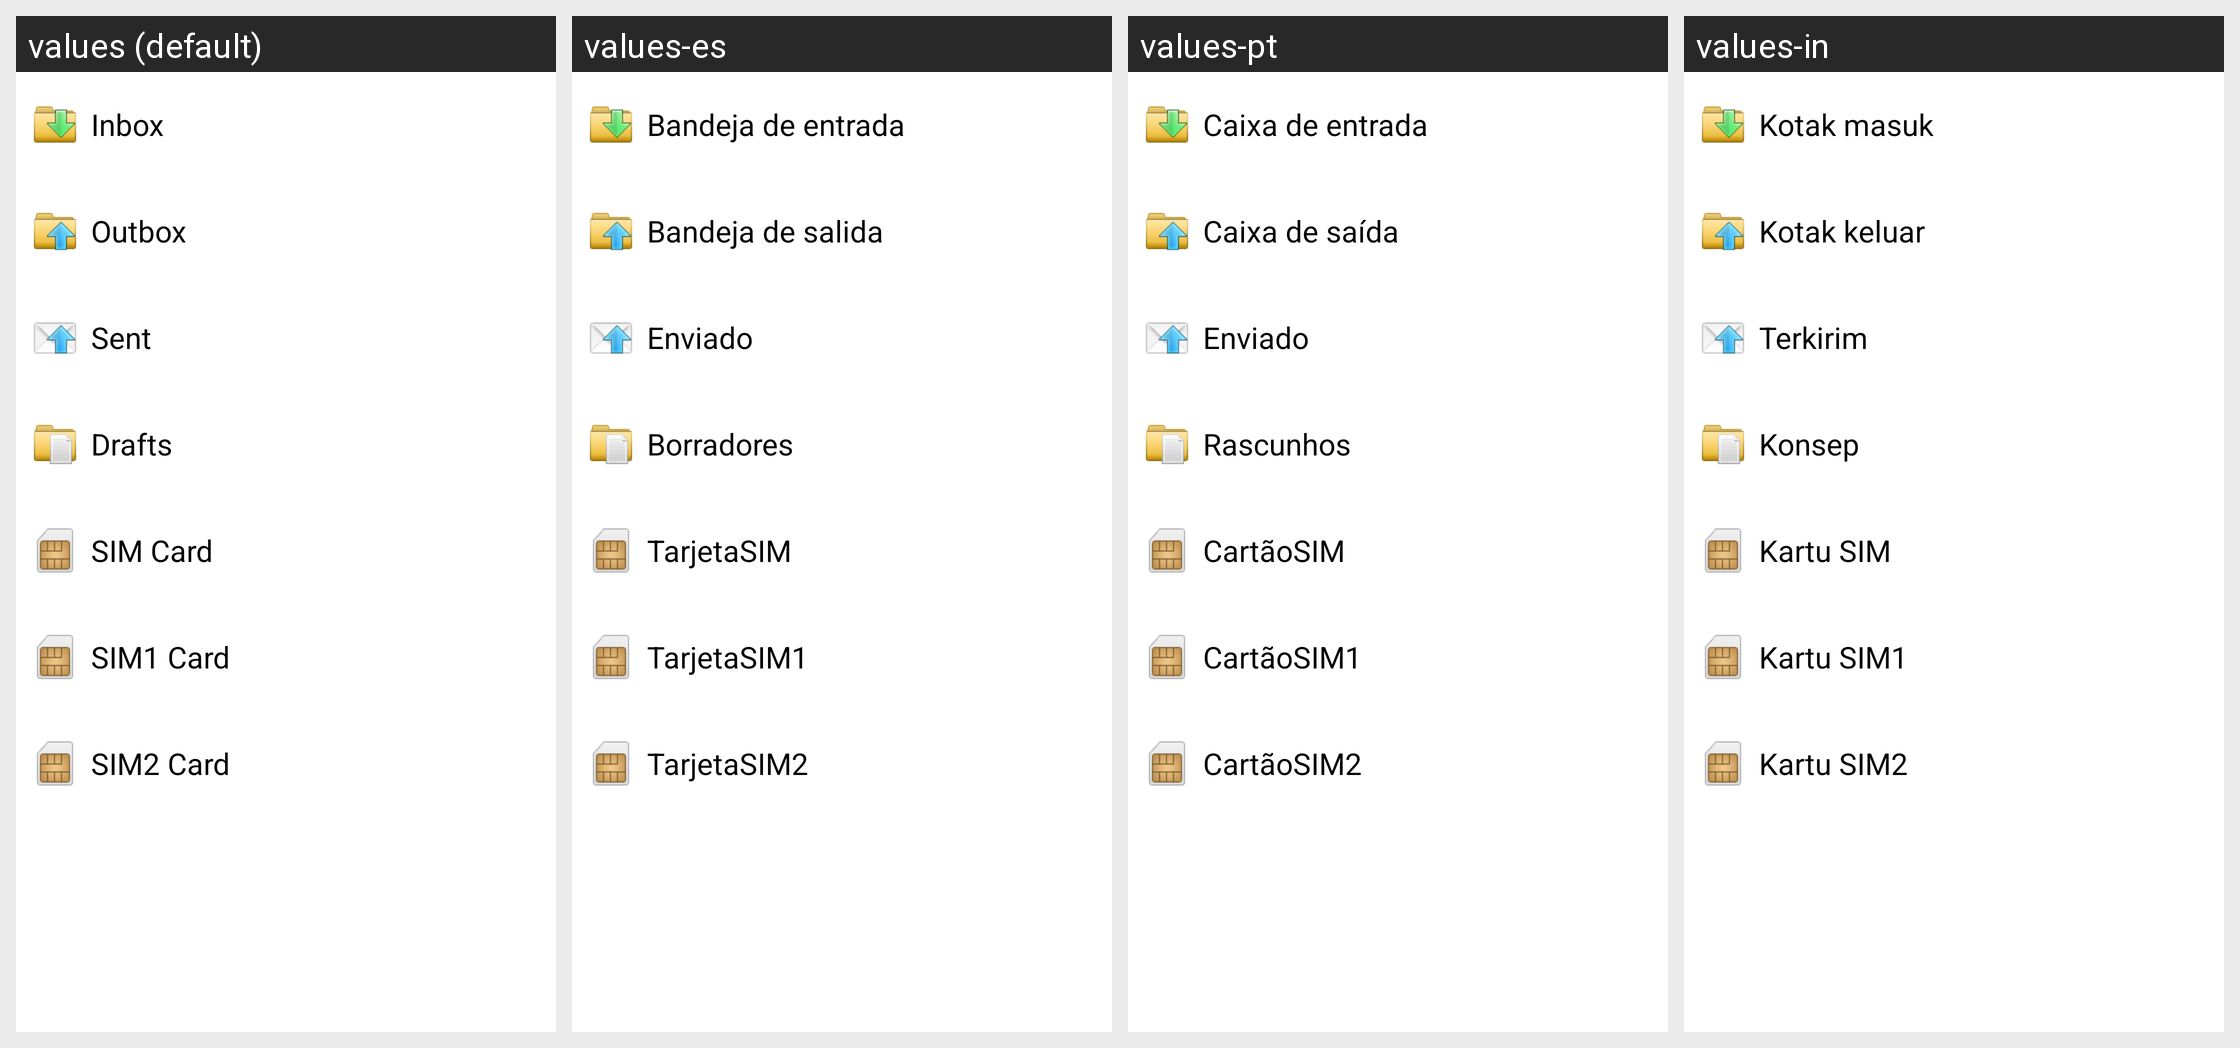

Locale-by-locale string values for the Android screen shown in this grid:
Android screen res/layout/msg_folder_screen.xml rendered under 4 locales, left to right: values (default), values-es, values-pt, values-in. Device: Nexus 5 (rendered at 1080×1920; each locale shown at half size, 540×960, under a caption strip naming it); theme Theme.MaterialComponents.DayNight.NoActionBar.
Other locales in the repository, not shown: values-ar, values-bn, values-ce, values-en-rGB, values-fa, values-fr, values-ha, values-hi, values-ms, values-my, values-ro, values-ru, values-sw, values-ta, values-te, values-th, values-tl, values-tr, values-ug, values-ur, values-vi, values-zh-rCN, values-zh-rTW.
Strings drawn on this screen, with the default value and each locale's value (text and hints the layout hard-codes, and strings that could not be matched under every locale, appear in the picture but are not listed):

folder_inbox
  values: Inbox
  values-es: Bandeja de entrada
  values-pt: Caixa de entrada
  values-in: Kotak masuk

folder_outbox
  values: Outbox
  values-es: Bandeja de salida
  values-pt: Caixa de saída
  values-in: Kotak keluar

folder_sent
  values: Sent
  values-es: Enviado
  values-pt: Enviado
  values-in: Terkirim

folder_drafts
  values: Drafts
  values-es: Borradores
  values-pt: Rascunhos
  values-in: Konsep

folder_simcard
  values: SIM Card
  values-es: TarjetaSIM
  values-pt: CartãoSIM
  values-in: Kartu SIM

folder_simcard1
  values: SIM1 Card
  values-es: TarjetaSIM1
  values-pt: CartãoSIM1
  values-in: Kartu SIM1

folder_simcard2
  values: SIM2 Card
  values-es: TarjetaSIM2
  values-pt: CartãoSIM2
  values-in: Kartu SIM2
